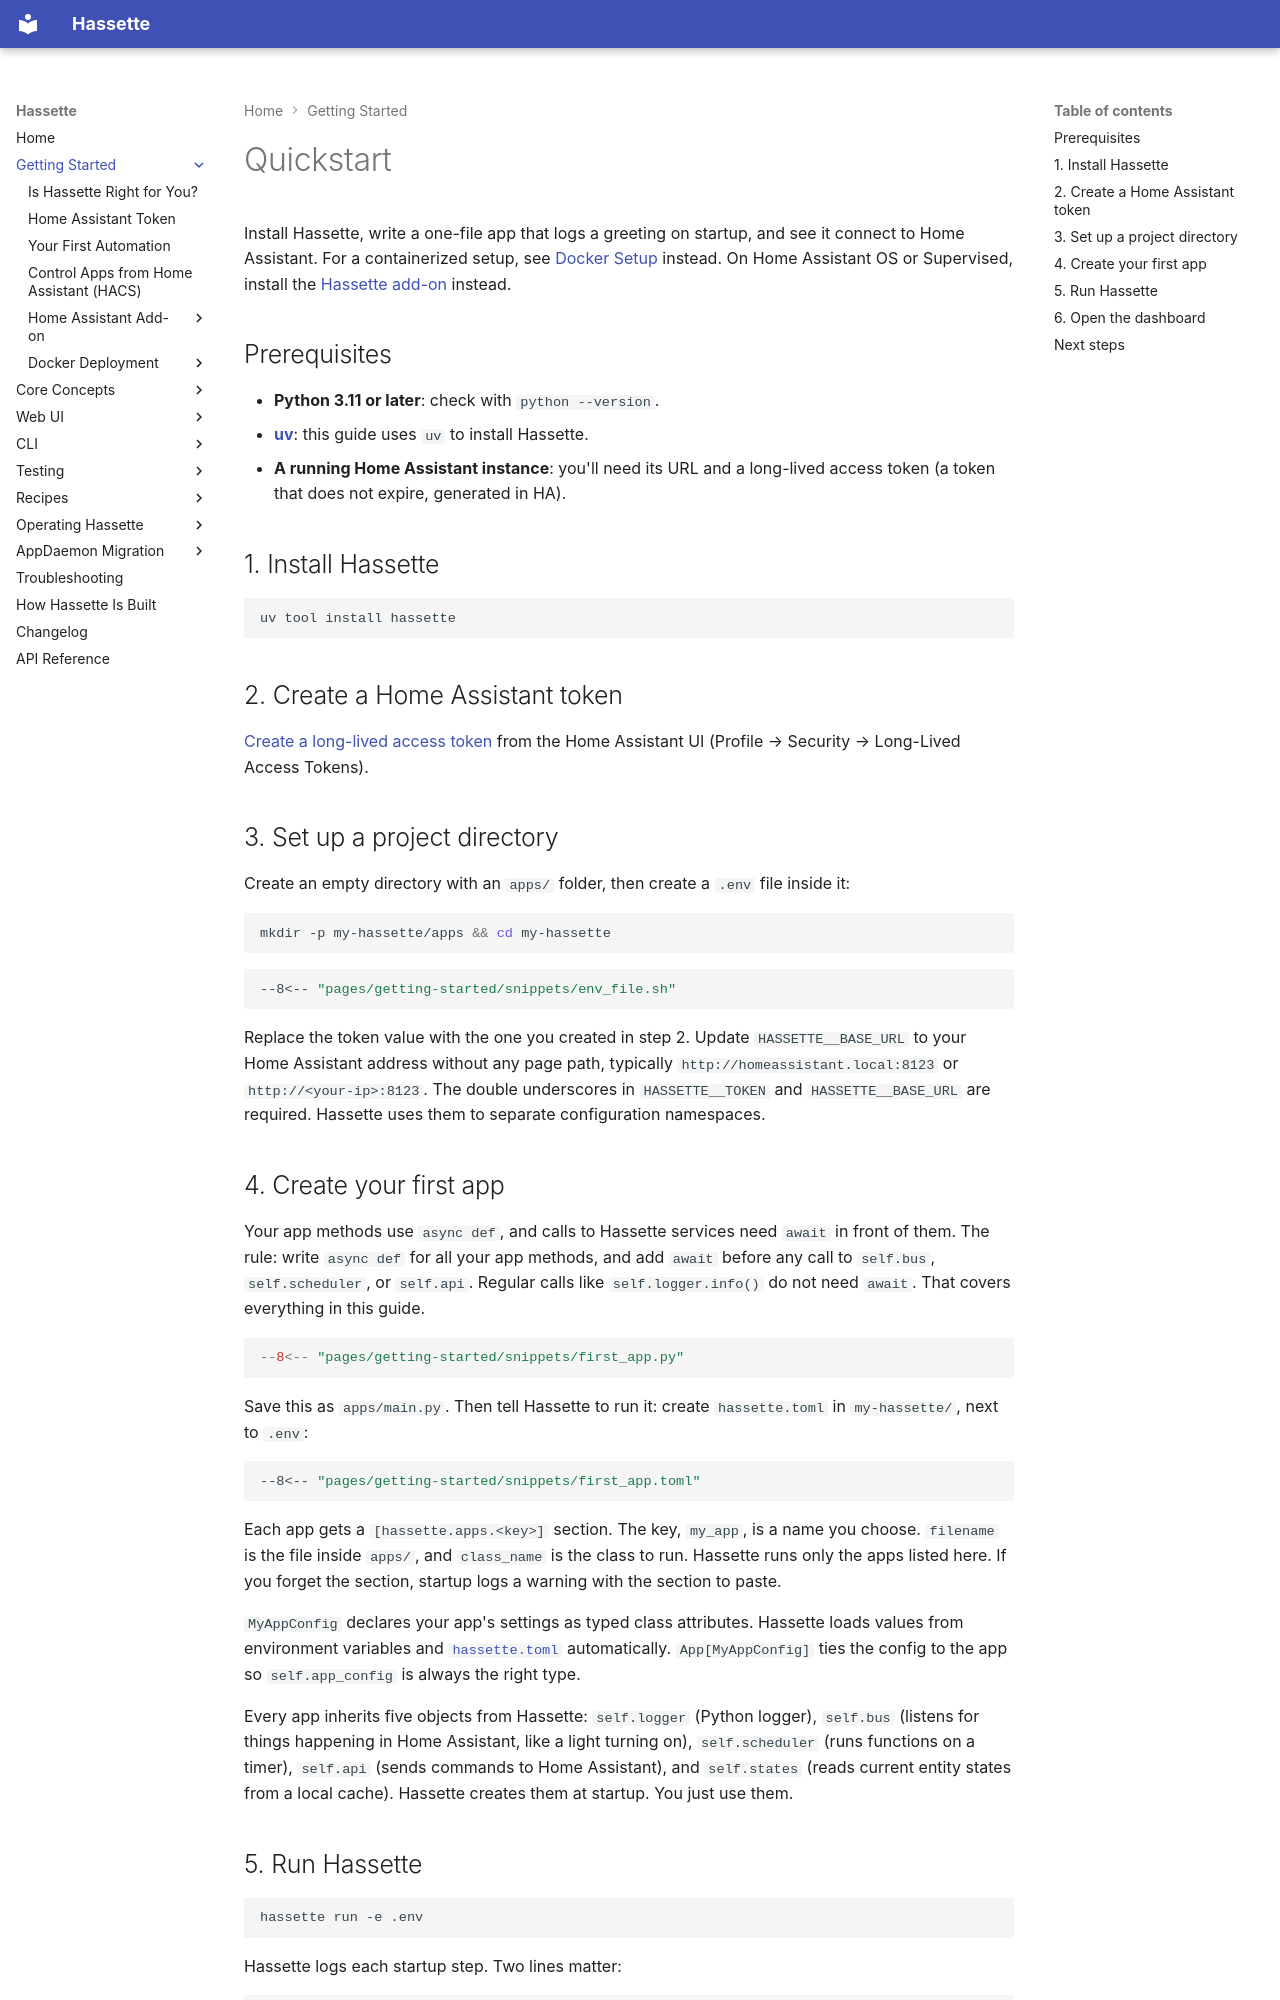

repository: NodeJSmith/hassette · page: pages/getting-started/index.html · generator: mkdocs

# Quickstart

Install Hassette, write a one-file app that logs a greeting on startup, and see it connect to Home Assistant. For a containerized setup, see [Docker Setup](docker/index.md) instead. On Home Assistant OS or Supervised, install the [Hassette add-on](addon/index.md) instead.

## Prerequisites

- **Python 3.11 or later**: check with `python --version`.
- **[uv](https://docs.astral.sh/uv/getting-started/installation/)**: this guide uses `uv` to install Hassette.
- **A running Home Assistant instance**: you'll need its URL and a long-lived access token (a token that does not expire, generated in HA).

## 1. Install Hassette

```bash
uv tool install hassette
```

## 2. Create a Home Assistant token

[Create a long-lived access token](ha_token.md) from the Home Assistant UI (Profile → Security → Long-Lived Access Tokens).

## 3. Set up a project directory

Create an empty directory with an `apps/` folder, then create a `.env` file inside it:

```bash
mkdir -p my-hassette/apps && cd my-hassette
```

```bash
--8<-- "pages/getting-started/snippets/env_file.sh"
```

Replace the token value with the one you created in step 2. Update `HASSETTE__BASE_URL` to your Home Assistant address without any page path, typically `http://homeassistant.local:8123` or `http://<your-ip>:8123`. The double underscores in `HASSETTE__TOKEN` and `HASSETTE__BASE_URL` are required. Hassette uses them to separate configuration namespaces.

## 4. Create your first app

Your app methods use `async def`, and calls to Hassette services need `await` in front of them. The rule: write `async def` for all your app methods, and add `await` before any call to `self.bus`, `self.scheduler`, or `self.api`. Regular calls like `self.logger.info()` do not need `await`. That covers everything in this guide.

```python
--8<-- "pages/getting-started/snippets/first_app.py"
```

Save this as `apps/main.py`. Then tell Hassette to run it: create `hassette.toml` in `my-hassette/`, next to `.env`:

```toml
--8<-- "pages/getting-started/snippets/first_app.toml"
```

Each app gets a `[hassette.apps.<key>]` section. The key, `my_app`, is a name you choose. `filename` is the file inside `apps/`, and `class_name` is the class to run. Hassette runs only the apps listed here. If you forget the section, startup logs a warning with the section to paste.

`MyAppConfig` declares your app's settings as typed class attributes. Hassette loads values from environment variables and [`hassette.toml`](../core-concepts/configuration/index.md) automatically. `App[MyAppConfig]` ties the config to the app so `self.app_config` is always the right type.

Every app inherits five objects from Hassette: `self.logger` (Python logger), `self.bus` (listens for things happening in Home Assistant, like a light turning on), `self.scheduler` (runs functions on a timer), `self.api` (sends commands to Home Assistant), and `self.states` (reads current entity states from a local cache). Hassette creates them at startup. You just use them.
